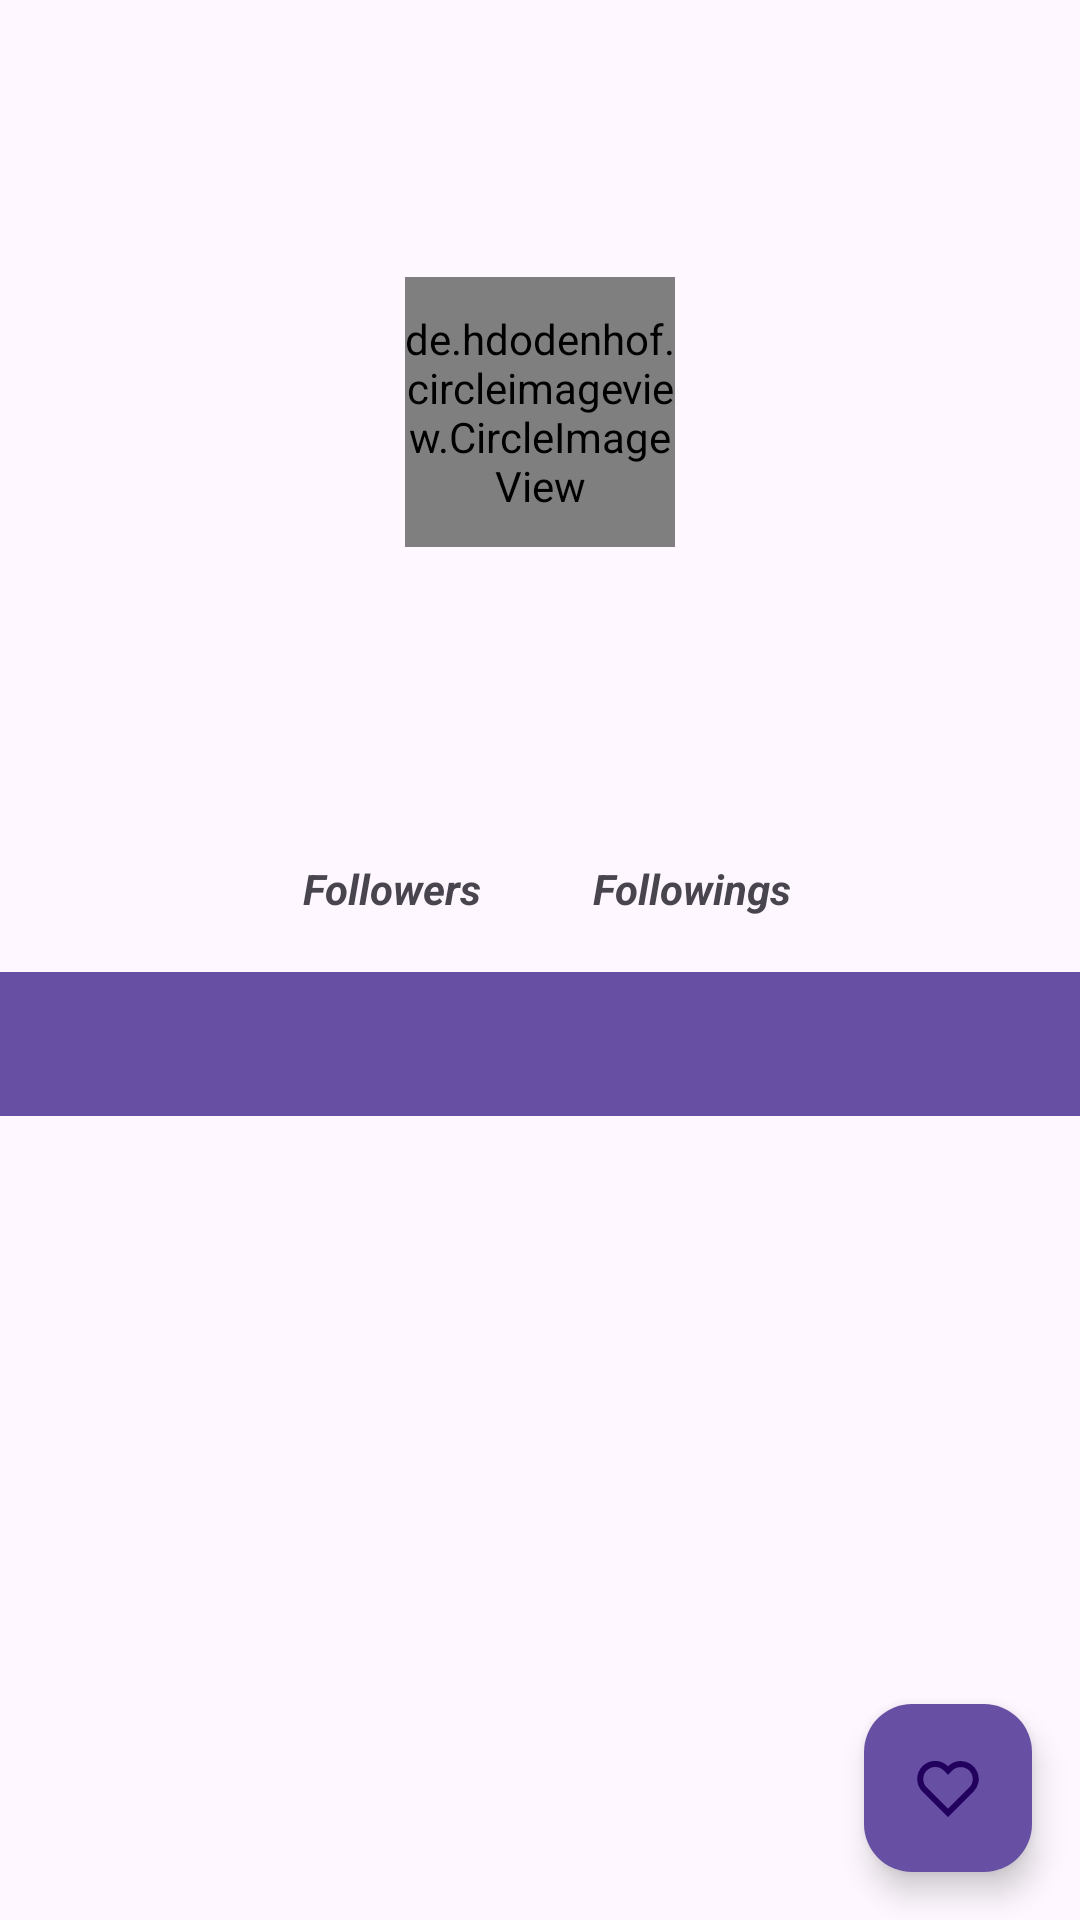

Produce the Android XML layout that renders to this screen, including the resource entries it uses.
<!-- AndroidManifest.xml: application theme Theme.MyProjectFund -->
<!-- res/layout/activity_detail.xml -->
<?xml version="1.0" encoding="utf-8"?>
<androidx.constraintlayout.widget.ConstraintLayout xmlns:android="http://schemas.android.com/apk/res/android"
xmlns:app="http://schemas.android.com/apk/res-auto"
xmlns:tools="http://schemas.android.com/tools"
    android:id="@+id/main"
    android:layout_width="match_parent"
    android:layout_height="match_parent"
    tools:context=".ui.DetailActivity">

    <ProgressBar
        android:id="@+id/progressBar"
        style="?android:attr/progressBarStyle"
        android:layout_width="wrap_content"
        android:layout_height="wrap_content"
        android:layout_gravity="center"
        android:layout_marginBottom="8dp"
        android:visibility="gone"
        app:layout_constraintBottom_toBottomOf="parent"
        app:layout_constraintEnd_toEndOf="parent"
        app:layout_constraintHorizontal_bias="0.5"
        app:layout_constraintStart_toStartOf="parent"
        app:layout_constraintTop_toTopOf="parent"
        app:layout_constraintVertical_bias="0.5"
        tools:visibility="visible" />

    <FrameLayout
        android:id="@+id/container"
        android:layout_width="match_parent"
        android:layout_height="300dp"
        app:layout_constraintEnd_toEndOf="parent"
        app:layout_constraintStart_toStartOf="parent"
        app:layout_constraintTop_toTopOf="parent">

        <ImageView
            android:id="@+id/containerImage"
            android:layout_width="match_parent"
            android:layout_height="match_parent"
            android:scaleType="fitXY"
            tools:background="@color/white" />


    </FrameLayout>


    <de.hdodenhof.circleimageview.CircleImageView
        android:id="@+id/ivDetails"
        android:layout_width="90dp"
        android:layout_height="90dp"
        android:layout_marginTop="50dp"
        app:layout_constraintBottom_toBottomOf="@+id/tvUserDetail"
        app:layout_constraintEnd_toEndOf="parent"
        app:layout_constraintStart_toStartOf="parent"
        app:layout_constraintTop_toTopOf="parent"
        tools:src="@tools:sample/avatars" />

    <TextView
        android:id="@+id/tvUserDetail"
        android:layout_width="wrap_content"
        android:layout_height="wrap_content"
        android:layout_marginTop="10dp"
        android:textAppearance="?attr/textAppearanceBodyLarge"
        android:textSize="24sp"
        android:textStyle="bold"
        app:layout_constraintEnd_toEndOf="parent"
        app:layout_constraintStart_toStartOf="parent"
        app:layout_constraintTop_toBottomOf="@id/ivDetails"
        tools:text="USER" />

    <TextView
        android:id="@+id/tvUsername"
        android:layout_width="wrap_content"
        android:layout_height="wrap_content"
        android:layout_marginTop="8dp"
        android:textSize="14sp"
        app:layout_constraintEnd_toEndOf="parent"
        app:layout_constraintStart_toStartOf="parent"
        app:layout_constraintTop_toBottomOf="@+id/tvUserDetail"
        tools:text="sidiqaja" />


    <TextView
        android:id="@+id/tvFoll"
        android:layout_width="wrap_content"
        android:layout_height="wrap_content"
        android:layout_marginTop="8dp"
        android:layout_marginEnd="2dp"
        android:text="@string/followers"
        android:textSize="14sp"
        android:textStyle="italic|bold"
        app:layout_constraintEnd_toEndOf="@id/tvFollw"
        app:layout_constraintStart_toStartOf="parent"
        app:layout_constraintTop_toBottomOf="@id/edtFollowers" />

    <TextView
        android:id="@+id/tvFollw"
        android:layout_width="wrap_content"
        android:layout_height="wrap_content"
        android:layout_marginTop="8dp"
        android:text="@string/followings"
        android:textSize="14sp"
        android:textStyle="italic|bold"
        app:layout_constraintEnd_toEndOf="parent"
        app:layout_constraintStart_toStartOf="@+id/tvFoll"
        app:layout_constraintTop_toBottomOf="@+id/edtFollowings" />

    <TextView
        android:id="@+id/edtFollowers"
        android:layout_width="wrap_content"
        android:layout_height="wrap_content"
        android:layout_marginTop="8dp"
        android:textSize="14sp"
        android:textStyle="italic"
        app:layout_constraintEnd_toEndOf="@+id/edtFollowings"
        app:layout_constraintStart_toStartOf="parent"
        app:layout_constraintTop_toBottomOf="@+id/tvUsername"
        tools:text="100" />

    <TextView
        android:id="@+id/edtFollowings"
        android:layout_width="wrap_content"
        android:layout_height="wrap_content"
        android:layout_marginTop="8dp"
        android:textSize="14sp"
        android:textStyle="italic"
        app:layout_constraintEnd_toEndOf="parent"
        app:layout_constraintStart_toStartOf="@+id/edtFollowers"
        app:layout_constraintTop_toBottomOf="@+id/tvUsername"
        tools:text="200" />

    <com.google.android.material.tabs.TabLayout
        android:id="@+id/tabs"
        android:layout_width="match_parent"
        android:layout_height="wrap_content"
        android:layout_marginTop="90dp"
        android:background="?attr/colorPrimaryContainer"
        app:layout_constraintBottom_toBottomOf="@+id/tvFollw"
        app:layout_constraintEnd_toEndOf="parent"
        app:layout_constraintStart_toStartOf="parent"
        app:layout_constraintTop_toBottomOf="@+id/container"
        app:tabTextColor="@android:color/white" />

    <androidx.viewpager2.widget.ViewPager2
        android:id="@+id/view_pager"
        android:layout_width="0dp"
        android:layout_height="0dp"
        app:layout_constraintBottom_toBottomOf="parent"
        app:layout_constraintEnd_toEndOf="parent"
        app:layout_constraintHorizontal_bias="0.0"
        app:layout_constraintStart_toStartOf="parent"
        app:layout_constraintTop_toBottomOf="@+id/tabs"
        app:layout_constraintVertical_bias="0.0" />

    <com.google.android.material.floatingactionbutton.FloatingActionButton
        android:layout_width="wrap_content"
        android:layout_height="wrap_content"
        android:id="@+id/fab"
        app:layout_constraintBottom_toBottomOf="parent"
        app:layout_constraintEnd_toEndOf="parent"
        android:layout_margin="16dp"
        android:src="@drawable/ic_love" />


</androidx.constraintlayout.widget.ConstraintLayout>
<!-- resources referenced by this layout -->
<resources>
  <!-- drawable ic_love (drawable) -->
  <vector xmlns:android="http://schemas.android.com/apk/res/android"
      android:width="24dp"
      android:height="24dp"
      android:viewportWidth="24"
      android:viewportHeight="24">
    <path
        android:fillColor="#FF000000"
        android:pathData="M16.24,3A6,6 0,0 0,12 4.76a6,6 0,1 0,-8.49 8.48L12,21.73l8.49,-8.49A6,6 0,0 0,16.24 3ZM19.07,11.83L12,18.9l-7.07,-7.07a4,4 0,1 1,5.66 -5.66L12,7.59l1.41,-1.41a4.1,4.1 0,0 1,5.66 0,4 4,0 0,1 0,5.66Z"/>
  </vector>
  <string name="followers">Followers</string>
  <string name="followings">Followings</string>
  <style name="Theme.MyProjectFund" parent="Base.Theme.MyProjectFund" />
  <style name="Base.Theme.MyProjectFund" parent="Theme.Material3.DayNight">
          
          
          <item name="colorPrimary">#6750a4</item>
          <item name="colorPrimaryVariant">#432b7e</item>
          <item name="colorOnPrimary">#ffffff</item>
          <item name="colorPrimaryContainer">#6750a4</item>
          <item name="colorOnPrimaryContainer">#22005d</item>
          
          <item name="colorSecondary">#625b71</item>
          <item name="colorSecondaryVariant">#3e384c</item>
          <item name="colorOnSecondary">#ffffff</item>
          <item name="colorSecondaryContainer">#e8def8</item>
          <item name="colorOnSecondaryContainer">#1e192b</item>
          
          <item name="android:statusBarColor">?attr/colorPrimaryVariant</item>
      </style>
  <!-- not gathered from this repository: default colours our renderer supplied (Android Studio template values) -->
  <color name="white">#FFFFFFFF</color>
</resources>
